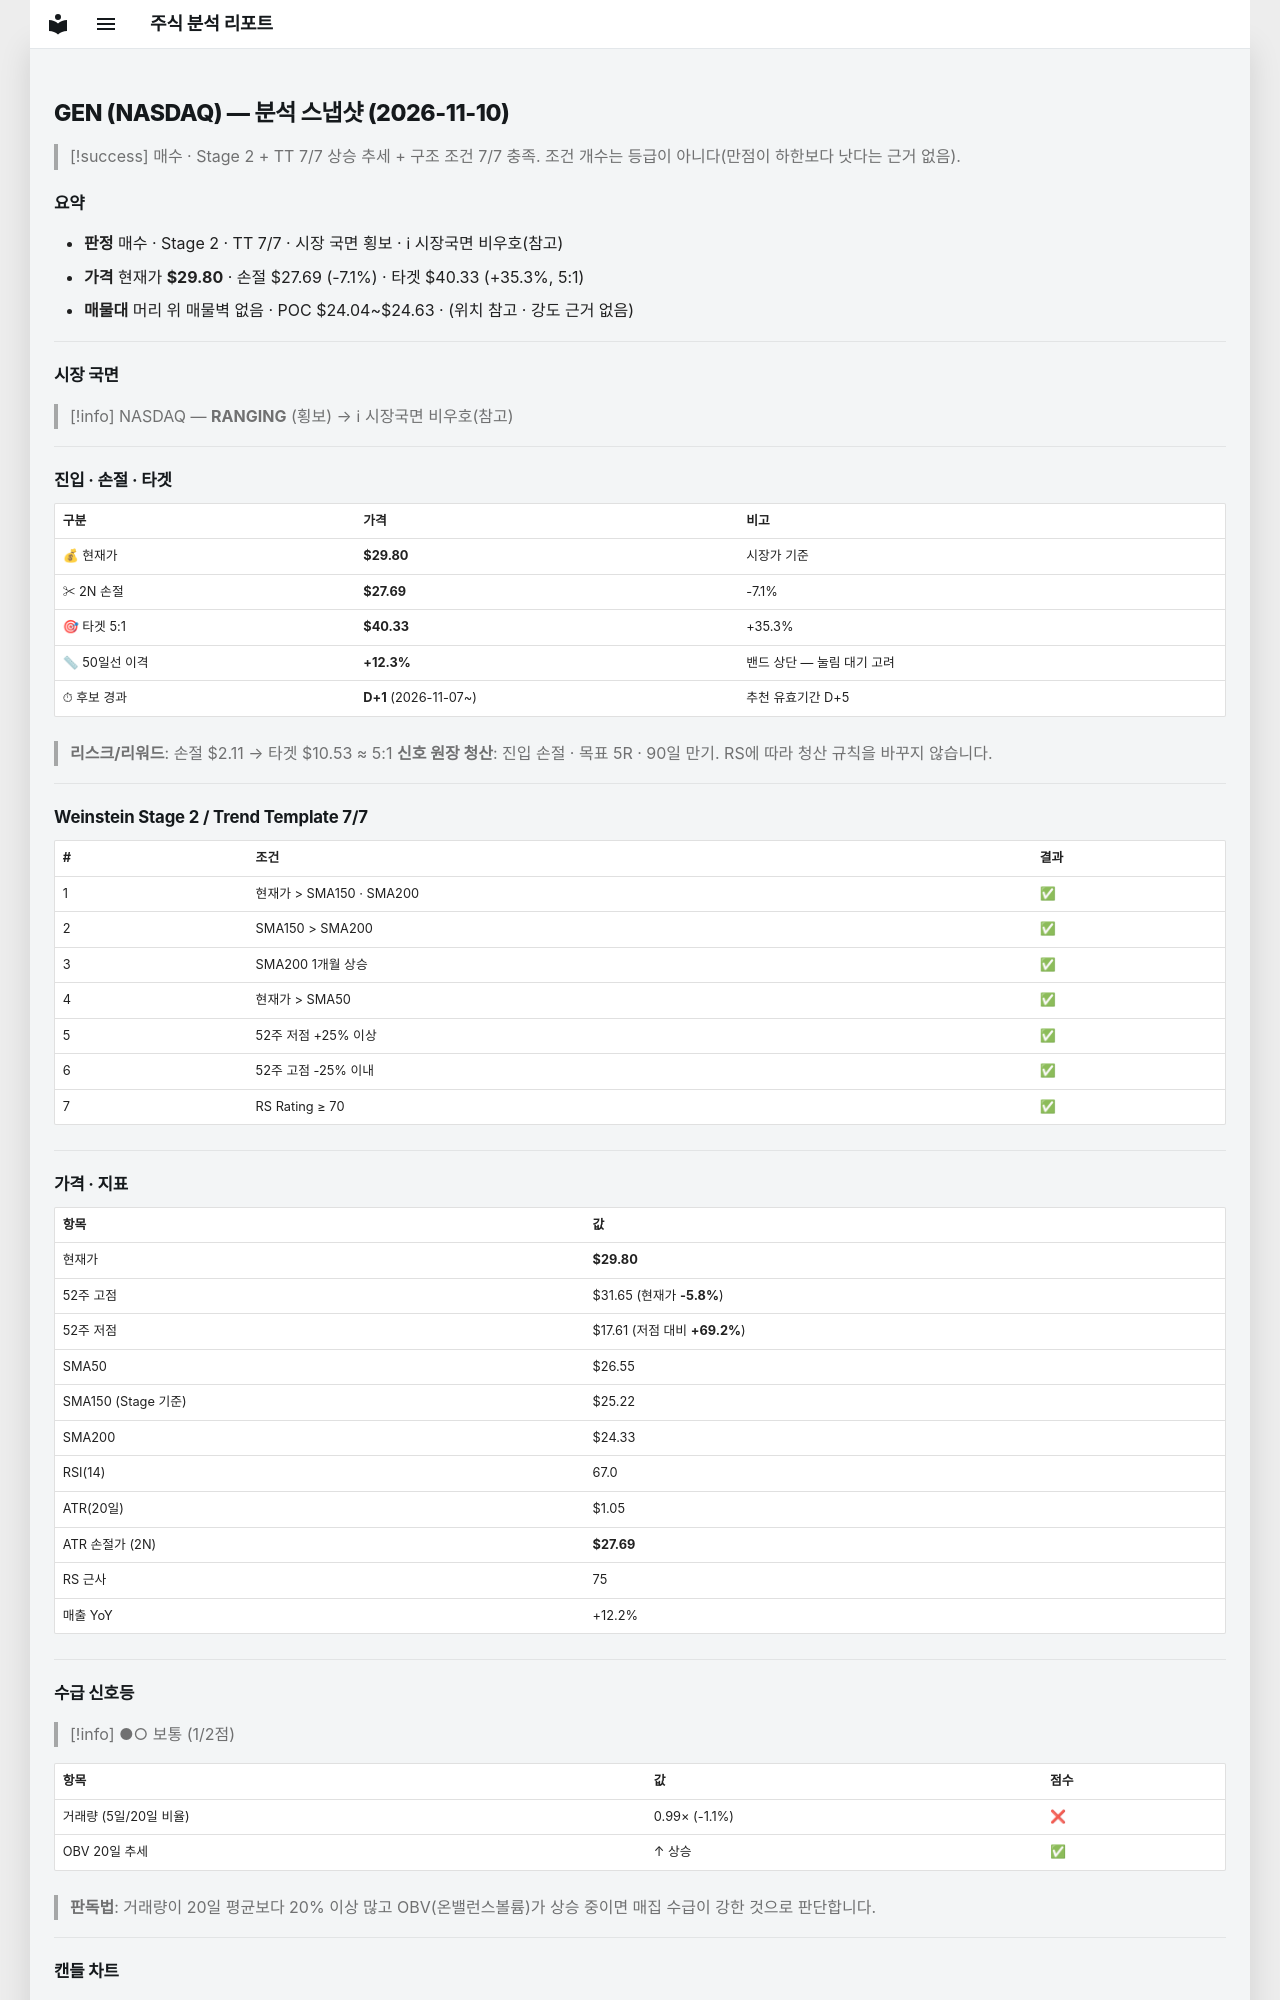

repository: soloandco/stock-reports · page: snapshots/GEN-2026-11-10/index.html · generator: mkdocs

---
type: analysis-snapshot
title: GEN 분석 스냅샷
ticker: GEN
market: NASDAQ
created: 2026-11-10
updated: 2026-11-10
bar-date: 2026-11-09
verdict: 매수후보
real-rr: 0.88
sma50-gap-pct: 12.3
candidate-days: 1
candidate-since: 2026-11-07
weekly-position: 저항대아래
weekly-overhead-price: 31.65
weekly-overhead-pct: 6.2
stage: 2
trend-template-score: 7
tt-max: 7
ma-set: sma-50-150-200
price: 29.799999237060547
stop-price: 27.693986631814237
market-regime: RANGING
supply-demand-score: 1/2
supply-demand-label: 보통
status: tracking
tags:
  - stock-agent
  - watchlist
  - GEN
  - analysis
related:
  - "[[analysis-template]]"
---

# GEN (NASDAQ) — 분석 스냅샷 (2026-11-10)

> [!success] 매수 · Stage 2 + TT 7/7
> 상승 추세 + 구조 조건 7/7 충족. 조건 개수는 등급이 아니다(만점이 하한보다 낫다는 근거 없음).

## 요약

- **판정** 매수 · Stage 2 · TT 7/7 · 시장 국면 횡보 · ℹ 시장국면 비우호(참고)
- **가격** 현재가 **$29.80** · 손절 $27.69 (-7.1%) · 타겟 $40.33 (+35.3%, 5:1)
- **매물대** 머리 위 매물벽 없음 · POC $24.04~$24.63 · (위치 참고 · 강도 근거 없음)

---

## 시장 국면

> [!info] NASDAQ — **RANGING** (횡보) → ℹ 시장국면 비우호(참고)

---

## 진입 · 손절 · 타겟

| 구분 | 가격 | 비고 |
|------|------|------|
| 💰 현재가 | **$29.80** | 시장가 기준 |
| ✂ 2N 손절 | **$27.69** | -7.1% |
| 🎯 타겟 5:1 | **$40.33** | +35.3% |
| 📏 50일선 이격 | **+12.3%** | 밴드 상단 — 눌림 대기 고려 |
| ⏱ 후보 경과 | **D+1** (2026-11-07~) | 추천 유효기간 D+5 |

> **리스크/리워드**: 손절 $2.11 → 타겟 $10.53 ≈ 5:1
> **신호 원장 청산**: 진입 손절 · 목표 5R · 90일 만기. RS에 따라 청산 규칙을 바꾸지 않습니다.

---

## Weinstein Stage 2 / Trend Template 7/7

| # | 조건 | 결과 |
|---|------|------|
| 1 | 현재가 > SMA150 · SMA200 | ✅ |
| 2 | SMA150 > SMA200 | ✅ |
| 3 | SMA200 1개월 상승 | ✅ |
| 4 | 현재가 > SMA50 | ✅ |
| 5 | 52주 저점 +25% 이상 | ✅ |
| 6 | 52주 고점 -25% 이내 | ✅ |
| 7 | RS Rating ≥ 70 | ✅ |

---

## 가격 · 지표

| 항목 | 값 |
|------|---|
| 현재가 | **$29.80** |
| 52주 고점 | $31.65 (현재가 **-5.8%**) |
| 52주 저점 | $17.61 (저점 대비 **+69.2%**) |
| SMA50 | $26.55 |
| SMA150 (Stage 기준) | $25.22 |
| SMA200 | $24.33 |
| RSI(14) | 67.0 |
| ATR(20일) | $1.05 |
| ATR 손절가 (2N) | **$27.69** |
| RS 근사 | 75 |
| 매출 YoY | +12.2% |

---
## 수급 신호등

> [!info] ●○ 보통 (1/2점)

| 항목 | 값 | 점수 |
|------|------|------|
| 거래량 (5일/20일 비율) | 0.99× (-1.1%) | ❌ |
| OBV 20일 추세 | ↑ 상승 | ✅ |

> **판독법**: 거래량이 20일 평균보다 20% 이상 많고 OBV(온밸런스볼륨)가 상승 중이면 매집 수급이 강한 것으로 판단합니다.

---
